Labelled photos from "data", an image-classification folder in pfichefet/thesis. The possible labels are: ginseng, magnesium, mint.

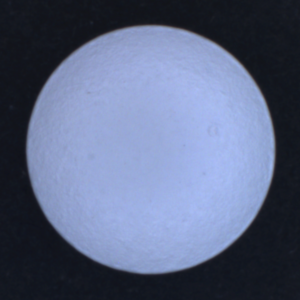
Label: magnesium

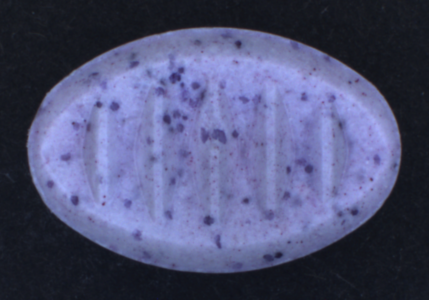
Label: mint

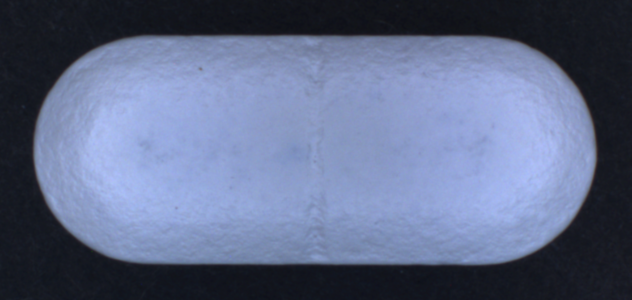
Label: ginseng

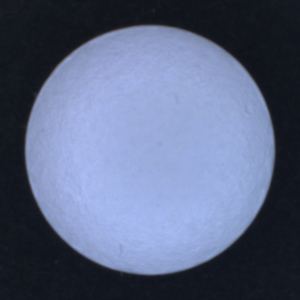
Label: magnesium

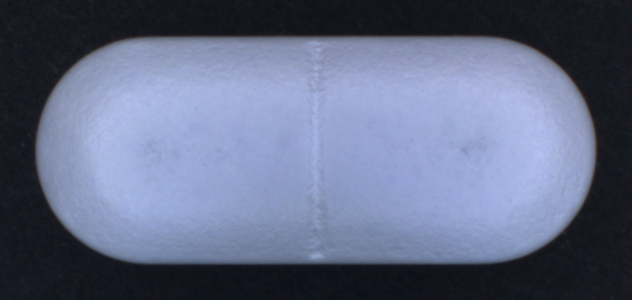
Label: ginseng

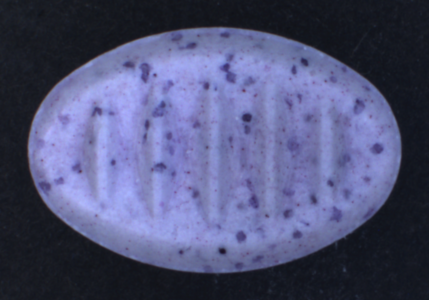
Label: mint
